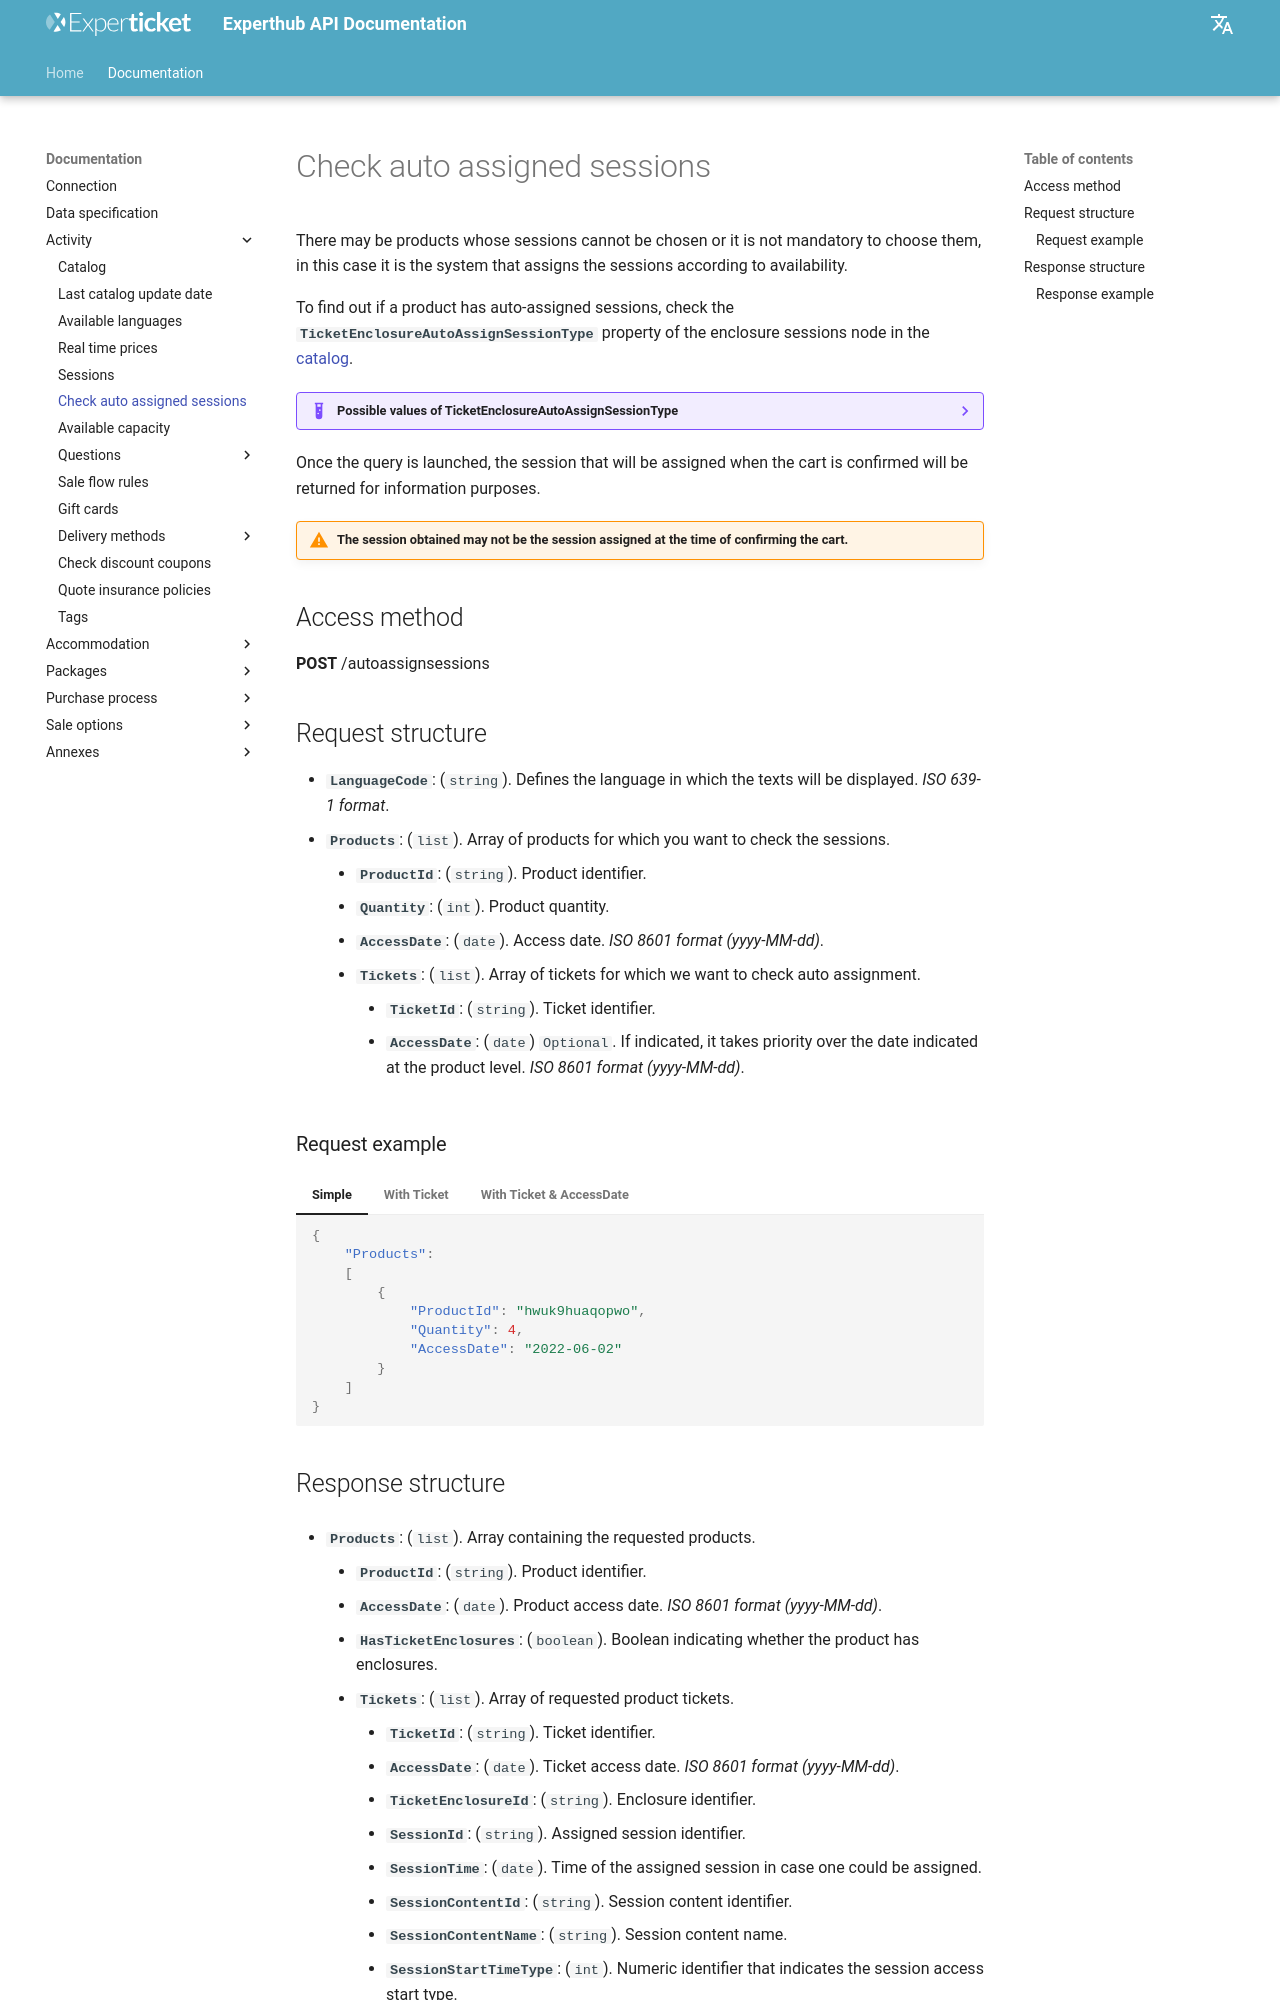

repository: Experticket/experthubApiDocs · page: en/docs/activity/autoAssignSession/index.html · generator: mkdocs

# Check auto assigned sessions

There may be products whose sessions cannot be chosen or it is not mandatory to choose them, in this case it is the system that assigns the sessions according to availability.

To find out if a product has auto-assigned sessions, check the **``TicketEnclosureAutoAssignSessionType``** property of the enclosure sessions node in the [catalog](catalog.md).

??? example "Possible values of TicketEnclosureAutoAssignSessionType"
    --8<-- "includes/annex/autoAssignSessionType.en.md"

Once the query is launched, the session that will be assigned when the cart is confirmed will be returned for information purposes.

!!! warning "The session obtained may not be the session assigned at the time of confirming the cart."

## Access method

**POST** /autoassignsessions

## Request structure

- **`LanguageCode`**: (``string``). Defines the language in which the texts will be displayed. *ISO 639-1 format*.
- **`Products`**: (``list``). Array of products for which you want to check the sessions.
    - **`ProductId`**: (``string``). Product identifier.
    - **`Quantity`**: (``int``). Product quantity.
    - **`AccessDate`**: (``date``). Access date. *ISO 8601 format (yyyy-MM-dd)*.
    - **`Tickets`**: (``list``). Array of tickets for which we want to check auto assignment.
        - **`TicketId`**: (``string``). Ticket identifier.
        - **`AccessDate`**: (``date``) ``Optional``. If indicated, it takes priority over the date indicated at the product level. *ISO 8601 format (yyyy-MM-dd)*.

### Request example

--8<-- "includes/examples/activity/autoAssignSessionQueryExamples.md"
